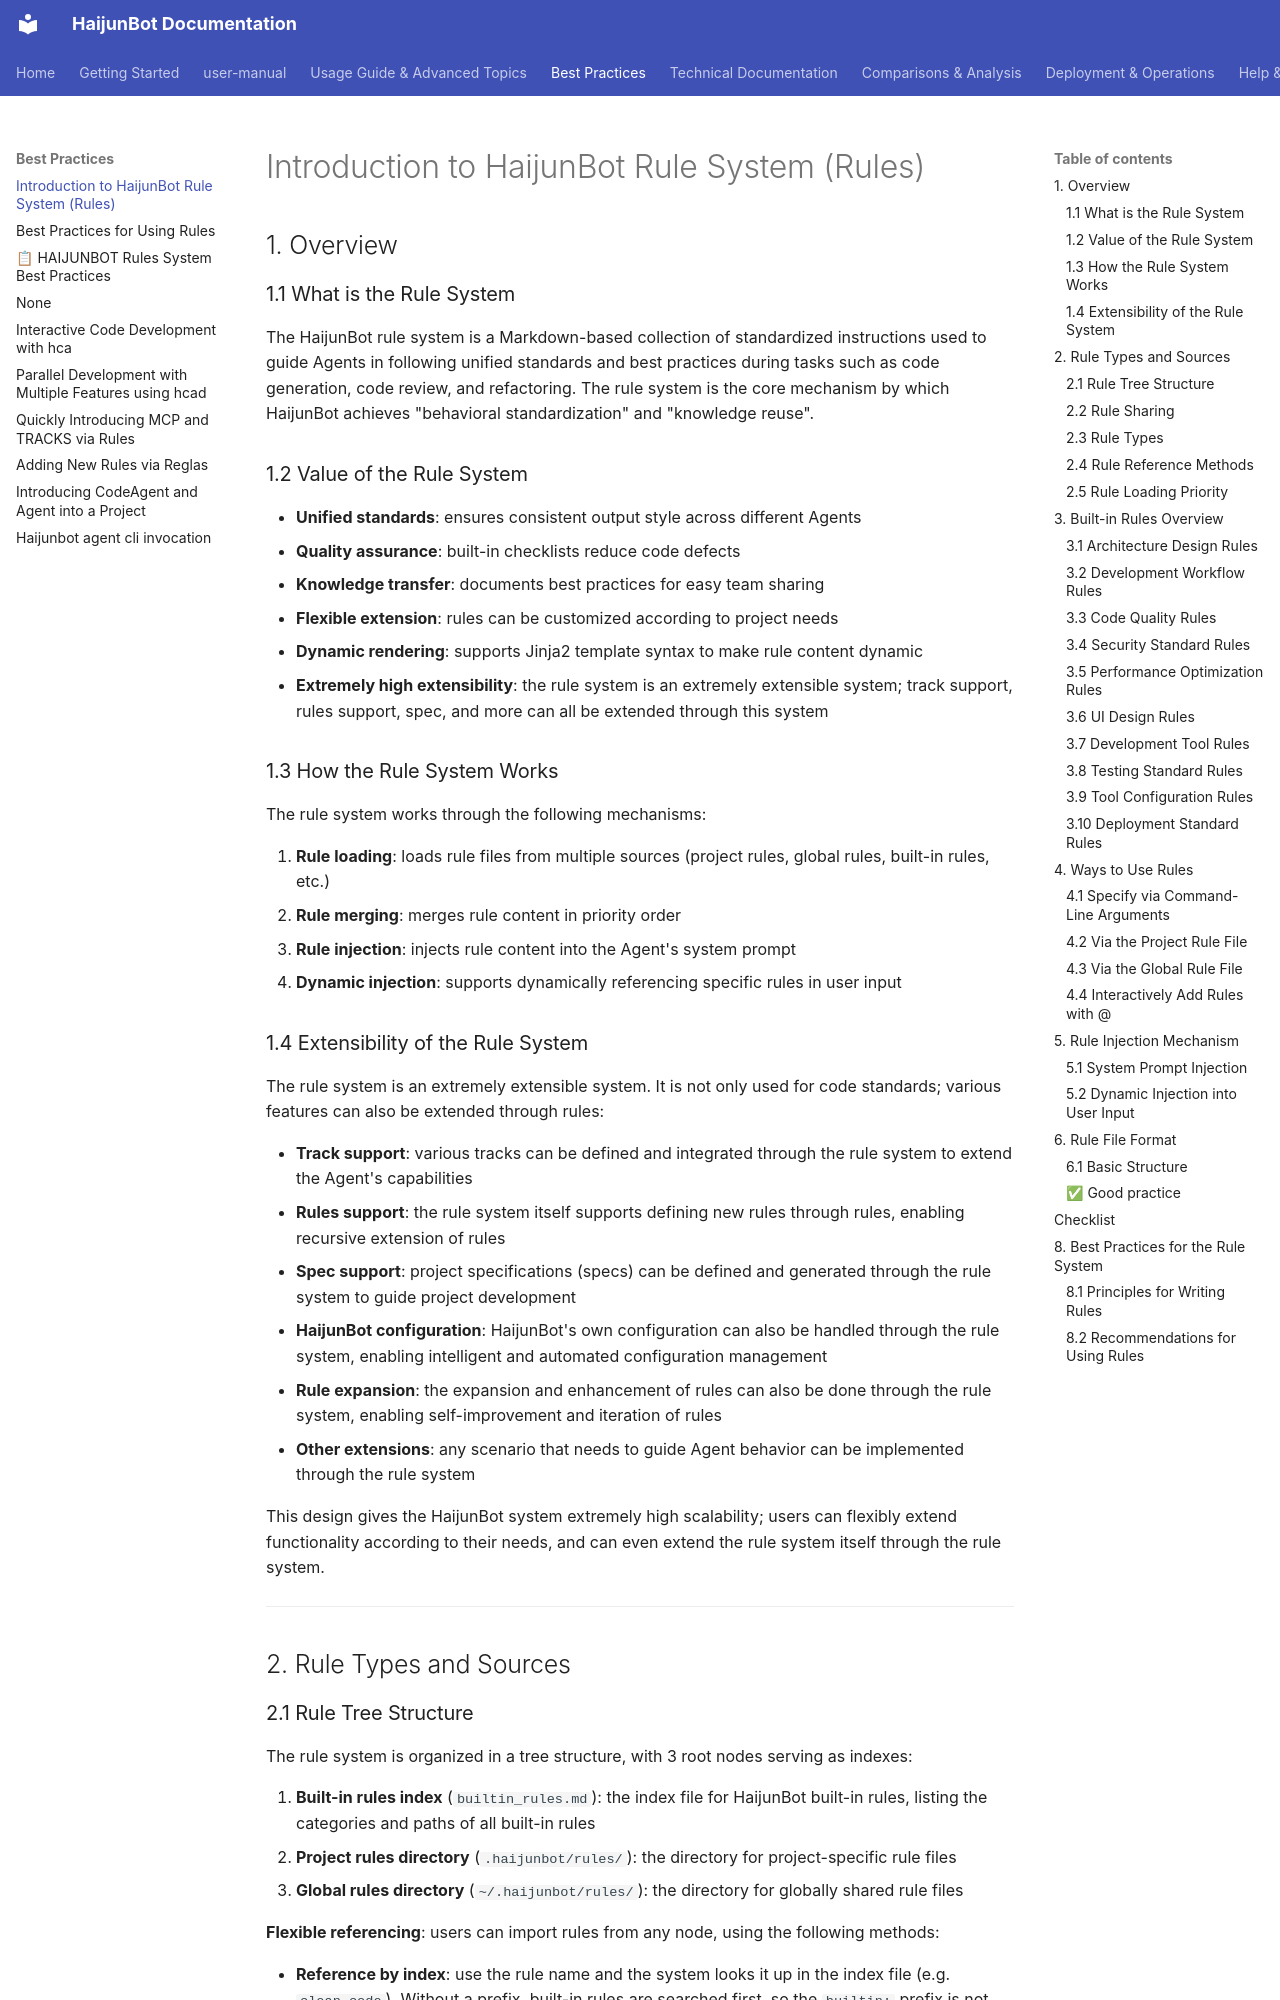

repository: takebox/haijunbot-vinbox · page: best_practices/HaijunBot_Rule_System_Introduction/index.html · generator: mkdocs

# Introduction to HaijunBot Rule System (Rules)

## 1. Overview

### 1.1 What is the Rule System

The HaijunBot rule system is a Markdown-based collection of standardized instructions used to guide Agents in following unified standards and best practices during tasks such as code generation, code review, and refactoring. The rule system is the core mechanism by which HaijunBot achieves "behavioral standardization" and "knowledge reuse".

### 1.2 Value of the Rule System

- **Unified standards**: ensures consistent output style across different Agents
- **Quality assurance**: built-in checklists reduce code defects
- **Knowledge transfer**: documents best practices for easy team sharing
- **Flexible extension**: rules can be customized according to project needs
- **Dynamic rendering**: supports Jinja2 template syntax to make rule content dynamic
- **Extremely high extensibility**: the rule system is an extremely extensible system; track support, rules support, spec, and more can all be extended through this system

### 1.3 How the Rule System Works

The rule system works through the following mechanisms:

1. **Rule loading**: loads rule files from multiple sources (project rules, global rules, built-in rules, etc.)
2. **Rule merging**: merges rule content in priority order
3. **Rule injection**: injects rule content into the Agent's system prompt
4. **Dynamic injection**: supports dynamically referencing specific rules in user input

### 1.4 Extensibility of the Rule System

The rule system is an extremely extensible system. It is not only used for code standards; various features can also be extended through rules:

- **Track support**: various tracks can be defined and integrated through the rule system to extend the Agent's capabilities
- **Rules support**: the rule system itself supports defining new rules through rules, enabling recursive extension of rules
- **Spec support**: project specifications (specs) can be defined and generated through the rule system to guide project development
- **HaijunBot configuration**: HaijunBot's own configuration can also be handled through the rule system, enabling intelligent and automated configuration management
- **Rule expansion**: the expansion and enhancement of rules can also be done through the rule system, enabling self-improvement and iteration of rules
- **Other extensions**: any scenario that needs to guide Agent behavior can be implemented through the rule system

This design gives the HaijunBot system extremely high scalability; users can flexibly extend functionality according to their needs, and can even extend the rule system itself through the rule system.

---

## 2. Rule Types and Sources
